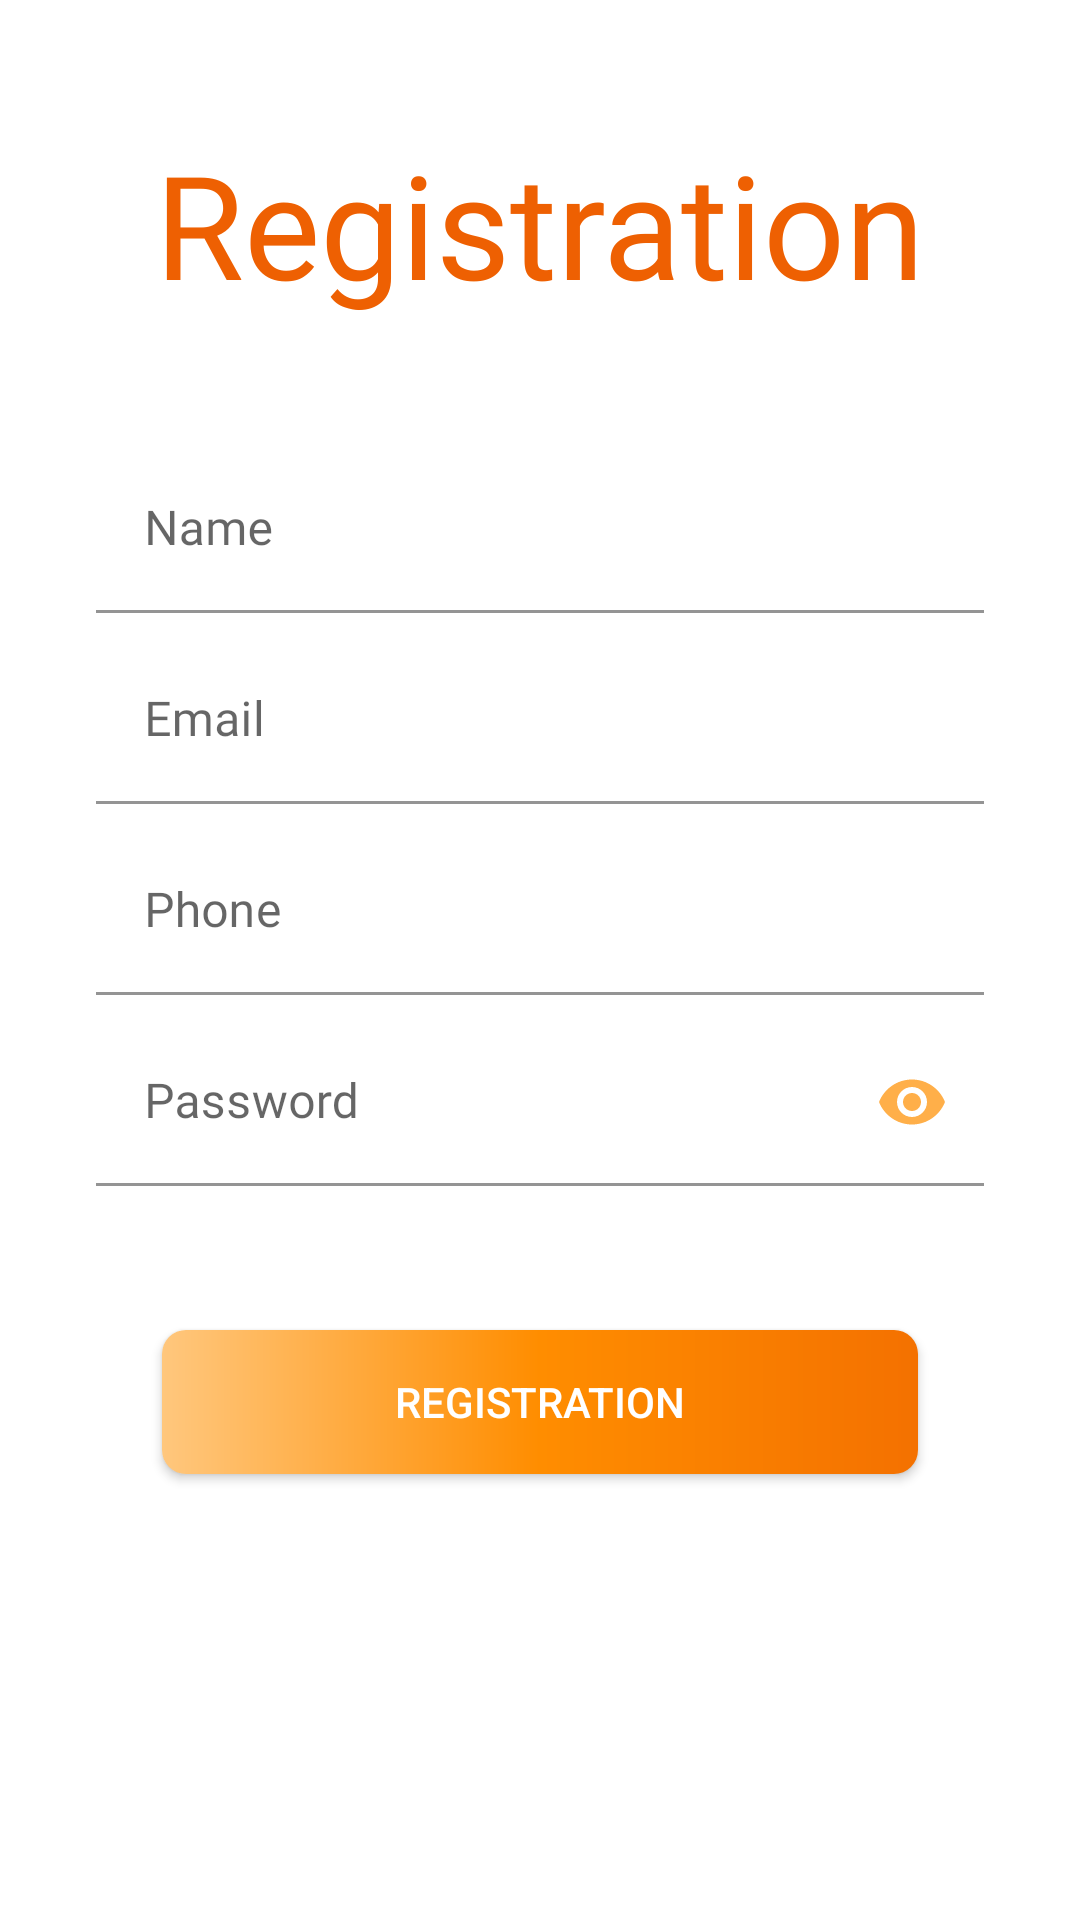

Produce the Android XML layout that renders to this screen, including the resource entries it uses.
<!-- AndroidManifest.xml: activity theme FullScreen -->
<!-- res/layout/activity_registration.xml -->
<?xml version="1.0" encoding="utf-8"?>
<androidx.constraintlayout.widget.ConstraintLayout xmlns:android="http://schemas.android.com/apk/res/android"
    xmlns:app="http://schemas.android.com/apk/res-auto"
    xmlns:tools="http://schemas.android.com/tools"
    android:layout_width="match_parent"
    android:layout_height="match_parent"
    tools:context=".activities.RegistrationActivity">

    <androidx.appcompat.widget.AppCompatTextView
        android:layout_width="wrap_content"
        android:layout_height="wrap_content"
        android:text="@string/registration"
        android:fontFamily="@font/muli_bold"
        android:textSize="48sp"
        android:textColor="@color/orange_800"
        app:layout_constraintTop_toTopOf="parent"
        app:layout_constraintEnd_toEndOf="@id/email"
        app:layout_constraintBottom_toTopOf="@id/name"
        app:layout_constraintStart_toStartOf="@id/email"/>

    <com.google.android.material.textfield.TextInputLayout
        android:id="@+id/name"
        android:layout_width="match_parent"
        android:layout_height="wrap_content"
        app:layout_constraintVertical_chainStyle="packed"
        app:layout_constraintBottom_toTopOf="@id/email"
        app:layout_constraintTop_toTopOf="parent"
        android:layout_marginStart="32dp"
        android:layout_marginEnd="32dp">

        <com.google.android.material.textfield.TextInputEditText
            android:layout_width="match_parent"
            android:layout_height="wrap_content"
            android:background="@android:color/transparent"
            android:hint="@string/name"
            android:fontFamily="@font/muli"
            android:inputType="textCapWords"
            android:imeOptions="actionNext"/>

    </com.google.android.material.textfield.TextInputLayout>

    <com.google.android.material.textfield.TextInputLayout
        android:id="@+id/email"
        android:layout_width="match_parent"
        android:layout_height="wrap_content"
        app:layout_constraintVertical_chainStyle="packed"
        app:layout_constraintBottom_toTopOf="@id/phone"
        app:layout_constraintTop_toBottomOf="@id/name"
        android:layout_marginTop="8dp"
        android:layout_marginStart="32dp"
        android:layout_marginEnd="32dp">

        <com.google.android.material.textfield.TextInputEditText
            android:layout_width="match_parent"
            android:layout_height="wrap_content"
            android:background="@android:color/transparent"
            android:hint="@string/email"
            android:fontFamily="@font/muli"
            android:inputType="textEmailAddress"
            android:imeOptions="actionNext"/>

    </com.google.android.material.textfield.TextInputLayout>

    <com.google.android.material.textfield.TextInputLayout
        android:id="@+id/phone"
        android:layout_width="match_parent"
        android:layout_height="wrap_content"
        app:layout_constraintTop_toBottomOf="@+id/email"
        app:layout_constraintBottom_toTopOf="@+id/password"
        app:layout_constraintVertical_chainStyle="packed"
        app:layout_goneMarginTop="24dp"
        android:layout_marginTop="8dp"
        android:layout_marginStart="32dp"
        android:layout_marginEnd="32dp">

        <com.google.android.material.textfield.TextInputEditText
            android:layout_width="match_parent"
            android:layout_height="wrap_content"
            android:background="@android:color/transparent"
            android:hint="@string/phone"
            android:fontFamily="@font/muli"
            android:inputType="phone"
            android:imeOptions="actionNext"/>

    </com.google.android.material.textfield.TextInputLayout>

    <com.google.android.material.textfield.TextInputLayout
        android:id="@+id/password"
        android:layout_width="match_parent"
        android:layout_height="wrap_content"
        app:layout_constraintTop_toBottomOf="@+id/phone"
        app:layout_constraintBottom_toTopOf="@+id/registration"
        app:layout_constraintVertical_chainStyle="packed"
        app:layout_goneMarginTop="24dp"
        android:layout_marginTop="8dp"
        android:layout_marginStart="32dp"
        android:layout_marginEnd="32dp"
        app:passwordToggleEnabled="true"
        app:passwordToggleTint="@color/orange_300">

        <com.google.android.material.textfield.TextInputEditText
            android:layout_width="match_parent"
            android:layout_height="wrap_content"
            android:background="@android:color/transparent"
            android:hint="@string/password"
            android:fontFamily="@font/muli"
            android:inputType="textPassword"
            android:imeOptions="actionDone"/>

    </com.google.android.material.textfield.TextInputLayout>

    <androidx.appcompat.widget.AppCompatButton
        android:id="@+id/registration"
        android:layout_width="0dp"
        android:layout_height="wrap_content"
        app:layout_constraintTop_toBottomOf="@+id/password"
        android:layout_marginTop="48dp"
        android:textColor="@color/white"
        android:text="@string/registration"
        app:layout_constraintVertical_chainStyle="packed"
        android:background="@drawable/shape_button"
        app:layout_constraintWidth_percent="0.7"
        app:layout_constraintBottom_toBottomOf="parent"
        app:layout_constraintStart_toStartOf="parent"
        app:layout_constraintEnd_toEndOf="parent"/>


</androidx.constraintlayout.widget.ConstraintLayout>
<!-- resources referenced by this layout -->
<resources>
  <color name="orange_300">#ffaf49</color>
  <color name="orange_800">#ee6002</color>
  <color name="white">#FFFFFFFF</color>
  <!-- drawable shape_button (drawable) -->
  <?xml version="1.0" encoding="utf-8"?>
  <ripple xmlns:android="http://schemas.android.com/apk/res/android" android:color="@color/gray_extra_light">
  
      <item>
          <shape android:shape="rectangle">
              <gradient
                  android:endColor="@color/orange_700"
                  android:centerColor="@color/orange_500"
                  android:startColor="@color/orange_200"
                  android:angle="0"/>
  
              <corners android:radius="8dp"/>
          </shape>
  
  
      </item>
  
  </ripple>
  <string name="email">Email</string>
  <string name="name">Name</string>
  <string name="password">Password</string>
  <string name="phone">Phone</string>
  <string name="registration">Registration</string>
  <style name="FullScreen" parent="Theme.ChatingWithCalling">
          <item name="android:windowTranslucentStatus">true</item>
          <item name="android:windowFullscreen">true</item>
      </style>
  <color name="gray_extra_light">#ccc</color>
  <color name="orange_700">#f47100</color>
  <color name="orange_500">#ff8d00</color>
  <color name="orange_200">#ffc77d</color>
  <style name="Theme.ChatingWithCalling" parent="Theme.MaterialComponents.DayNight.NoActionBar">
          
          <item name="colorPrimary">@color/orange_500</item>
          <item name="colorPrimaryVariant">@color/orange_700</item>
          <item name="colorOnPrimary">@color/white</item>
          
          <item name="colorSecondary">@color/orange_200</item>
          <item name="colorSecondaryVariant">@color/orange_700</item>
          <item name="colorOnSecondary">@color/black</item>
          
          <item name="android:statusBarColor" tools:targetApi="l">@color/orange_900</item>
          
      </style>
  <color name="black">#FF000000</color>
  <color name="orange_900">#e54304</color>
</resources>
